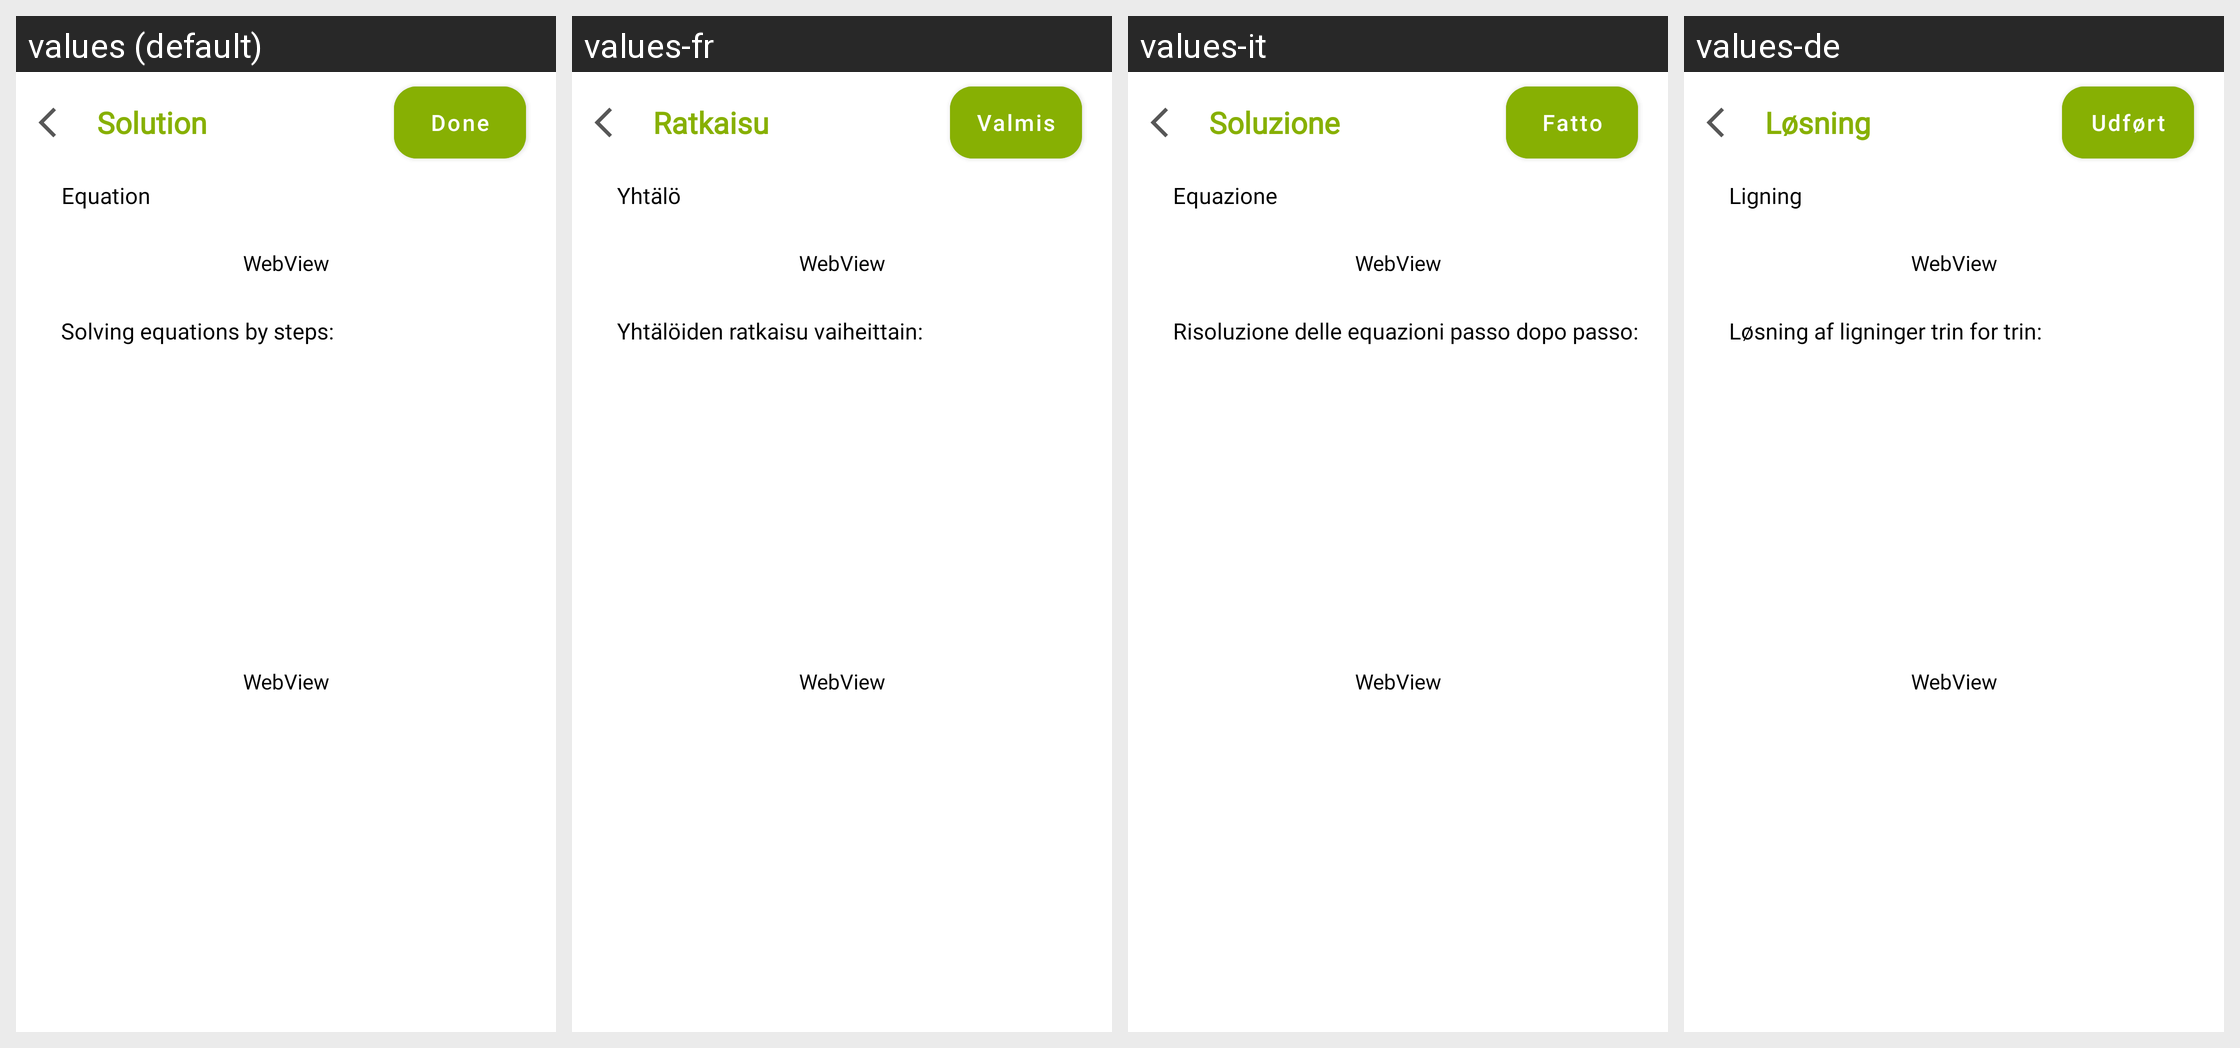

The same Android screen rendered under several of its app's locales, left to right. List the strings drawn on it with the default value and each locale's translation.
Android screen res/layout/fragment_solution.xml rendered under 4 locales, left to right: values (default), values-fr, values-it, values-de. Device: Nexus 5 (rendered at 1080×1920; each locale shown at half size, 540×960, under a caption strip naming it); theme Theme.DualCalculator.
Other locales in the repository, not shown: values-af, values-am, values-ar, values-as, values-az, values-be, values-bg, values-bn, values-bs, values-ca, values-cs, values-da, values-el, values-en-rGB, values-es, values-es-rUS, values-et, values-eu, values-fa, values-fi, values-fr-rCA, values-gl, values-gu, values-hi, values-hr, values-hu, values-hy, values-in, values-is, values-iw, values-ja, values-ka, values-kk, values-km, values-kn, values-ko, values-ku, values-ky, values-la, values-lo, values-lt, values-lv, values-mk, values-ml, values-mn, values-mr, values-ms, values-my, values-nb, values-ne, values-nl, values-or, values-pa, values-pl, values-ps, values-pt, values-pt-rBR, values-pt-rPT, values-ro, values-ru, values-si, values-sk, values-sl, values-sq, values-sr, values-sv, values-sw, values-ta, values-te, values-th, values-tl, values-tr, values-uk, values-ur, values-uz, values-vi, values-zh, values-zh-rCN, values-zh-rHK, values-zh-rTW, values-zu.
Strings drawn on this screen, with the default value and each locale's value (text and hints the layout hard-codes, and strings that could not be matched under every locale, appear in the picture but are not listed):

solution
  values: Solution
  values-fr: Ratkaisu
  values-it: Soluzione
  values-de: Løsning

equation
  values: Equation
  values-fr: Yhtälö
  values-it: Equazione
  values-de: Ligning

solving_equations_by_steps
  values: Solving equations by steps:
  values-fr: Yhtälöiden ratkaisu vaiheittain:
  values-it: Risoluzione delle equazioni passo dopo passo:
  values-de: Løsning af ligninger trin for trin:

done
  values: Done
  values-fr: Valmis
  values-it: Fatto
  values-de: Udført
